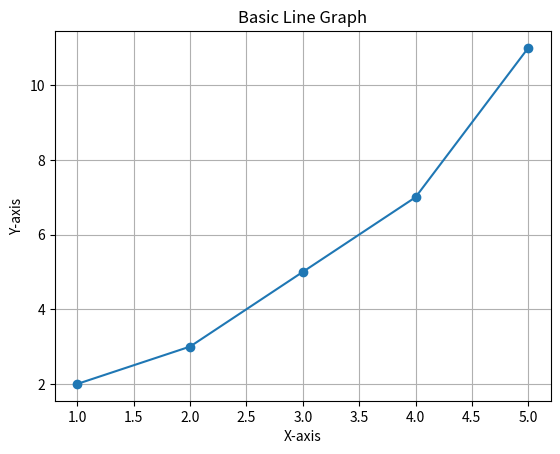

Source code (Python):
#!/usr/bin/python3

import matplotlib.pyplot as plt

# Define the plot
x = [1, 2, 3, 4, 5]
y = [2, 3, 5, 7, 11]

# Create a line plot
plt.plot(x, y, marker='o')
# Add a titile 
plt.title('Basic Line Graph')
# Add the axes
plt.xlabel('X-axis')
plt.ylabel('Y-axis')
# Add grid
plt.grid(True)
# Dislpay the plot
plt.show()
